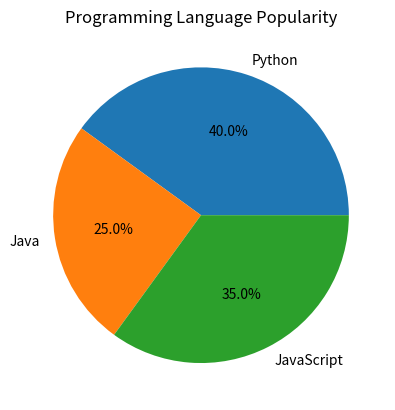

This figure's Python source:
import matplotlib.pyplot as plt


labels = ['Python', 'Java', 'JavaScript']
sizes = [40, 25, 35]

plt.pie(sizes, labels=labels, autopct='%1.1f%%')
plt.title('Programming Language Popularity')

plt.show()
